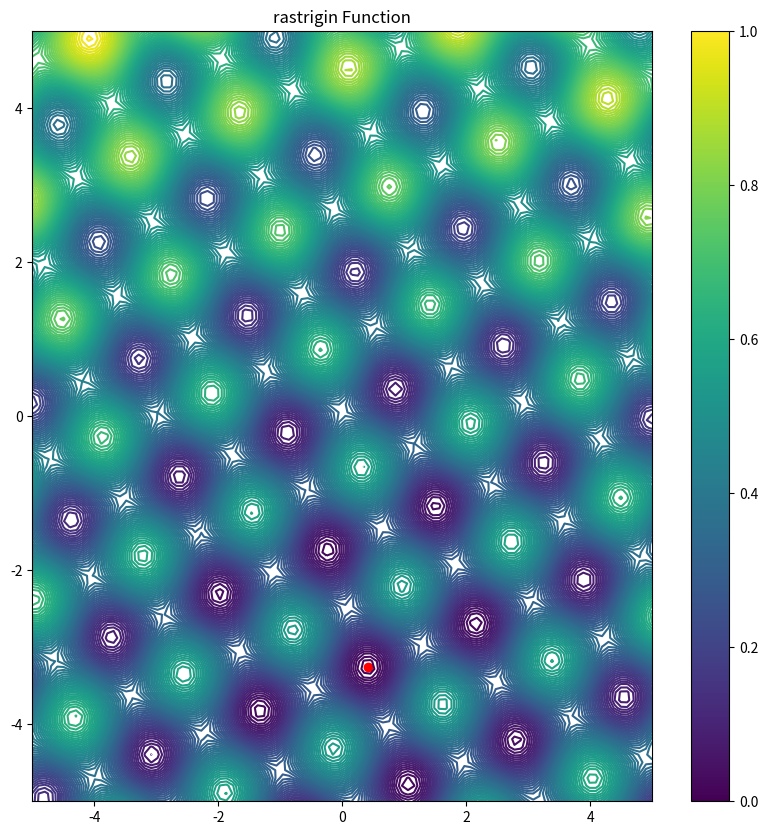
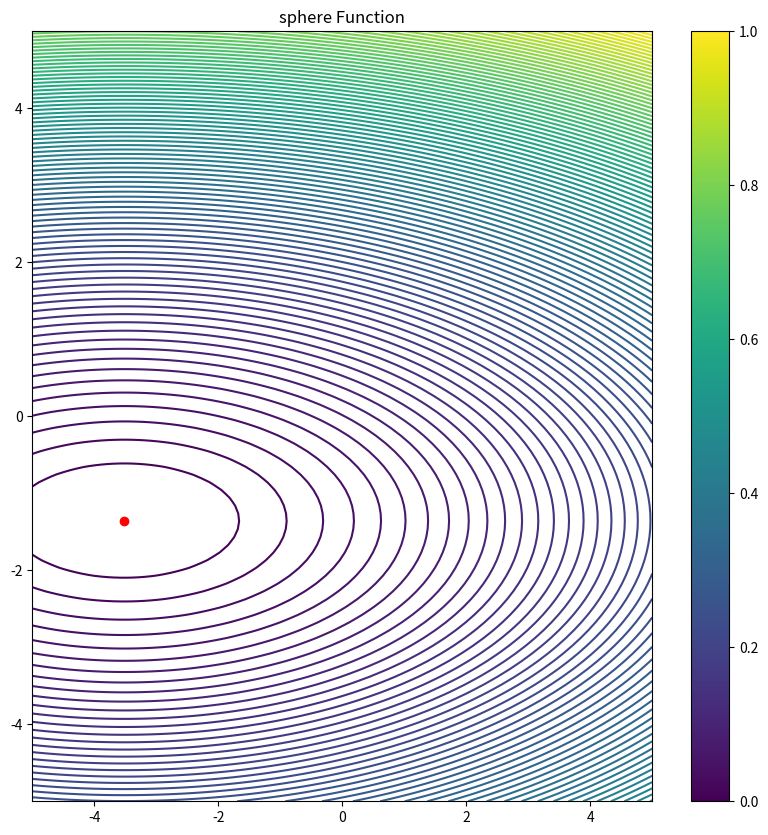
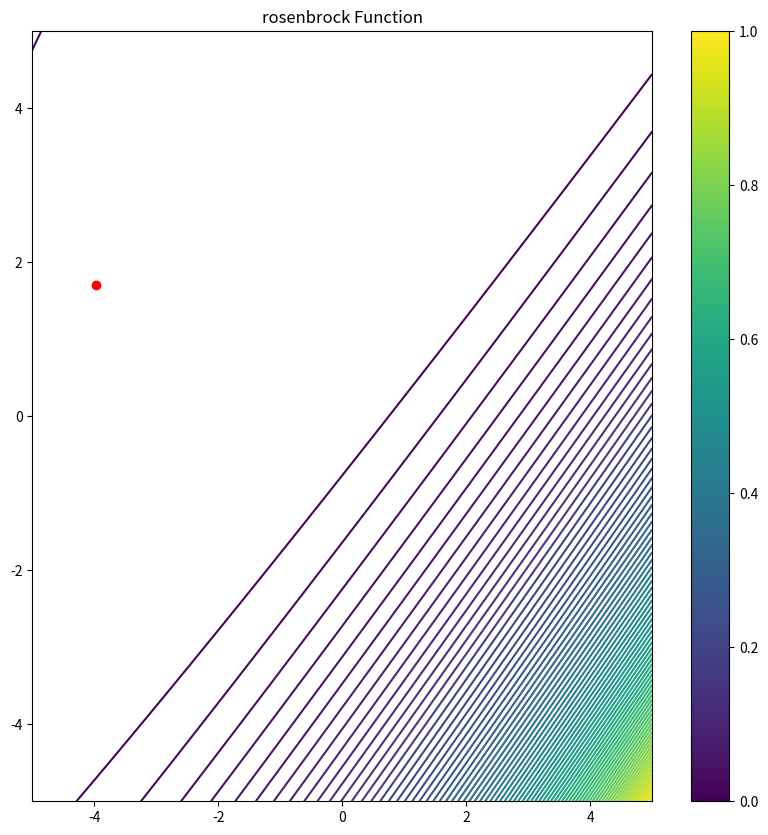
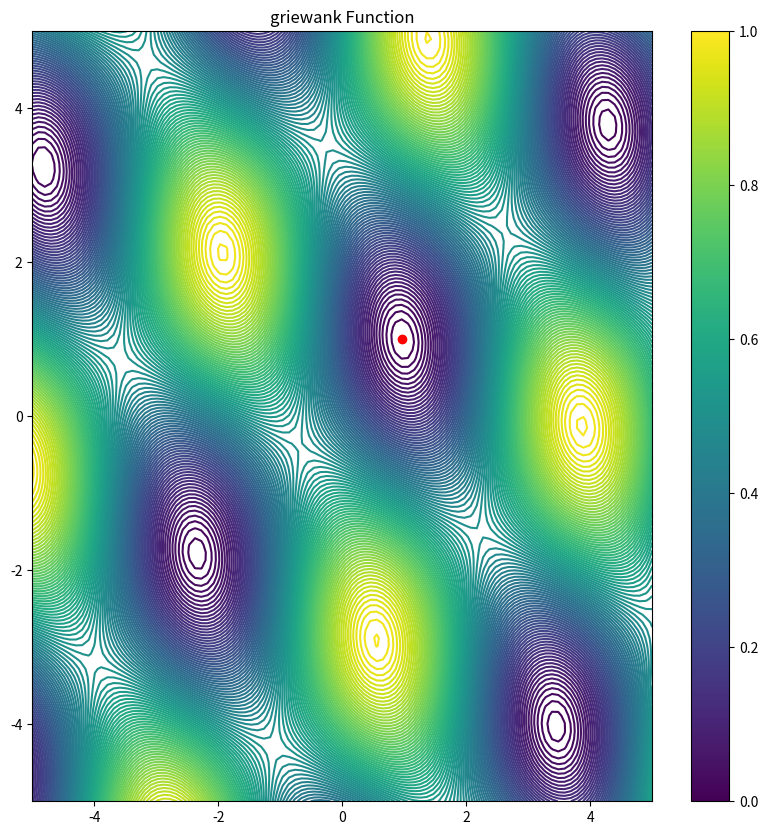
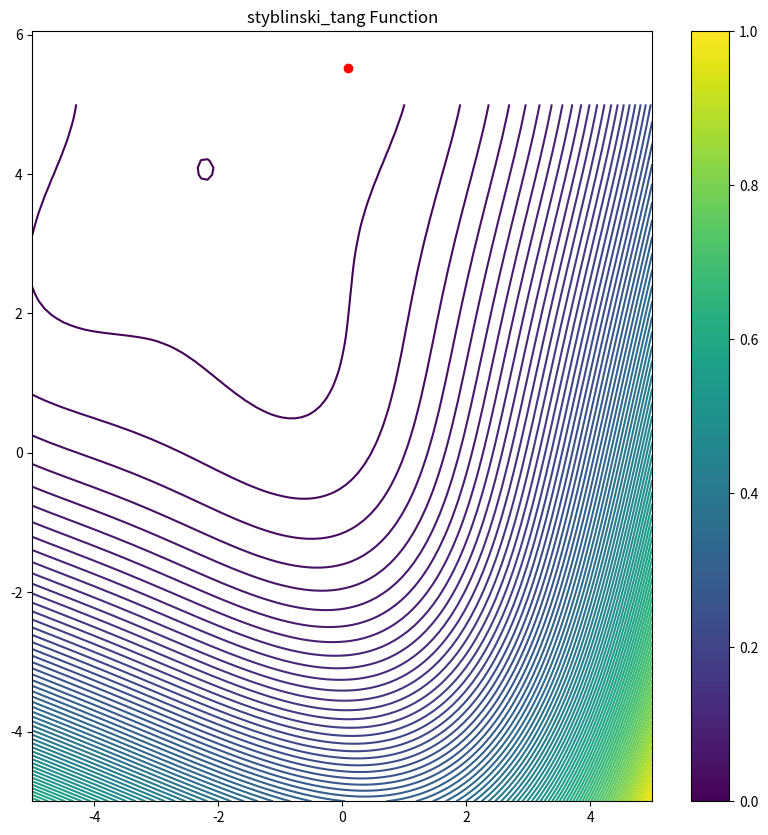
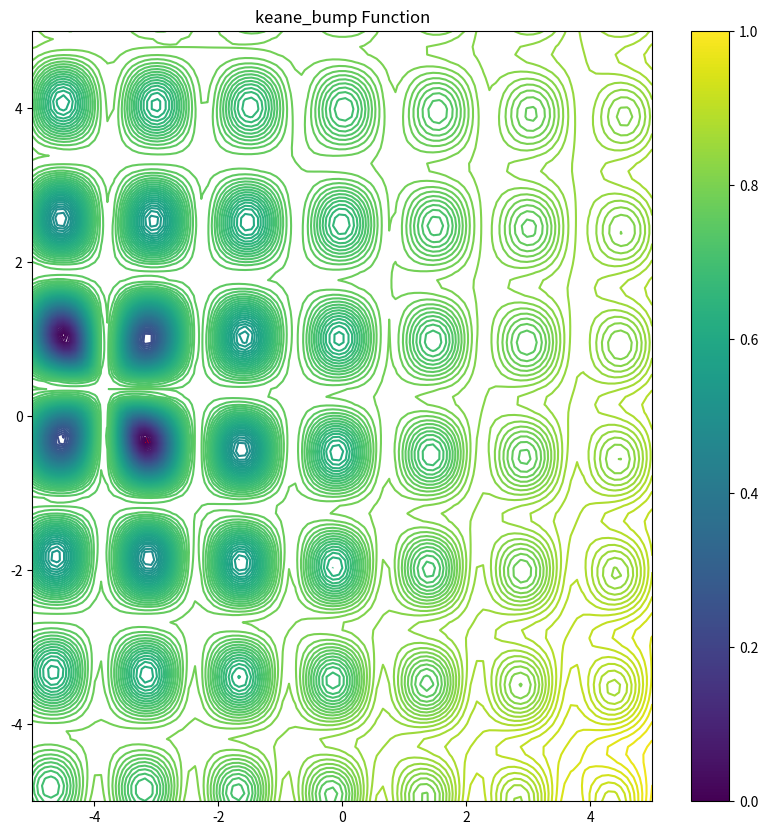

Recreate these plots in Python, in order.
import numpy as np
from typing import Callable

import numpy as np
import matplotlib.pyplot as plt


def generate_affine_transformation(n_dims: int):
    rng = np.random.default_rng()
    scale_range = (0.5, 2.0)
    shift_range = (-5.0, 5.0)
    shift = rng.uniform(*shift_range, size=n_dims)
    Q, _ = np.linalg.qr(rng.normal(size=(n_dims, n_dims)))
    scales = rng.uniform(*scale_range, size=n_dims)
    A_mat = Q @ np.diag(scales)
    return A_mat, shift


def generate_transformed_function(func_z: Callable[[np.ndarray], float], optimum_z: np.ndarray):
    n_dims = len(optimum_z)
    A_mat, shift = generate_affine_transformation(n_dims)
    optimum_x = np.linalg.solve(A_mat, optimum_z) + shift

    def transformed_func(x: list[float]) -> float:
        x = np.asarray(x)
        z = A_mat @ (x - shift)
        return func_z(z)

    return transformed_func, optimum_x


def rastrigin(x):
    A = 10.0
    return A * len(x) + np.sum(x ** 2 - A * np.cos(2 * np.pi * x))


def sphere(x):
    return np.sum(x ** 2)


def rosenbrock(x):
    return np.sum(100.0 * (x[1:] - x[:-1] ** 2) ** 2 + (1 - x[:-1]) ** 2)


def griewank(z: np.ndarray) -> float:
    n_dims = len(z)
    sum_sq = np.sum(z**2)
    prod_cos = np.prod(np.cos(z / np.sqrt(np.arange(1, n_dims + 1))))
    return 1 + sum_sq / 4000 - prod_cos


def styblinski_tang(z: np.ndarray) -> float:
    return 0.5 * np.sum(z**4 - 16 * z**2 + 5 * z)


def keane_bump(z: np.ndarray) -> float:
    # The keane bump function is symmetric; this modifies it to be asymmetric with a preference for the negative dimension
    n_dims = len(z)
    sum_cos4 = np.sum(np.cos(z)**4)
    prod_cos2 = np.prod(np.cos(z)**2)
    sum_i_x2 = np.sum((np.arange(1, n_dims + 1)) * z**2)
    numerator = sum_cos4 - 2 * prod_cos2
    denominator = np.sqrt(sum_i_x2)
    bump_val = -abs(numerator / denominator)

    # Symmetry-breaking bias: slight slanted paraboloid
    weights = 1.0 / (np.arange(1, n_dims + 1))  # Decreasing weights for stability
    bias = 1e-3 * np.sum(weights * (0.1 * z + z**2))
    return bump_val + bias



FUNCTIONS_AND_OPTIMA = {
    "rastrigin": (rastrigin, lambda n_dims: np.zeros(n_dims)),
    "sphere": (sphere, lambda n_dims: np.zeros(n_dims)),
    "rosenbrock": (rosenbrock, lambda n_dims: np.ones(n_dims)),
    "griewank": (griewank, lambda n_dims: np.zeros(n_dims)),
    "styblinski_tang": (styblinski_tang, lambda n_dims: np.ones(n_dims) * -2.903534),
    "keane_bump": (keane_bump, lambda n_dims: np.array([-np.sqrt(2)] + [0.0] * (n_dims - 1))),
}


def get_function_and_optimum(func_name: str, n_dims: int):
    func_z, optimum_gen = FUNCTIONS_AND_OPTIMA[func_name]
    optimum_z = optimum_gen(n_dims)
    func_x, optimum_x = generate_transformed_function(func_z, optimum_z)
    return func_x, optimum_x


def visualize_function(func_x: Callable, optimum: np.ndarray = None, title: str = "Function Visualization"):
    plot_range = (-5.0, 5.0)
    x1_range = np.linspace(plot_range[0], plot_range[1], 100)
    x2_range = np.linspace(plot_range[0], plot_range[1], 100)
    X1, X2 = np.meshgrid(x1_range, x2_range)
    Y = np.zeros_like(X1)
    for i in range(X1.shape[0]):
        for j in range(X1.shape[1]):
            Y[i, j] = func_x(np.array([X1[i, j], X2[i, j]]))

    plt.figure(figsize=(10, 10))
    plt.contour(X1, X2, Y, levels=100)

    if optimum is not None:
        plt.scatter(optimum[0], optimum[1], color="red")

    plt.colorbar()
    plt.title(title)
    plt.show()
    


if __name__ == "__main__":
    n_dims = 2 # Assuming 2D for visualization
    for func_name in FUNCTIONS_AND_OPTIMA.keys():
        # func_z, opt_gen = FUNCTIONS_AND_OPTIMA[func_name]
        # optimum = opt_gen(n_dims)

        func_z, optimum = get_function_and_optimum(func_name, n_dims)

        print(f"Visualizing {func_name}")
        print(f"Optimum value : {func_z(optimum): .3f} at {optimum}")
        visualize_function(func_z, optimum=optimum, title=f"{func_name} Function")



